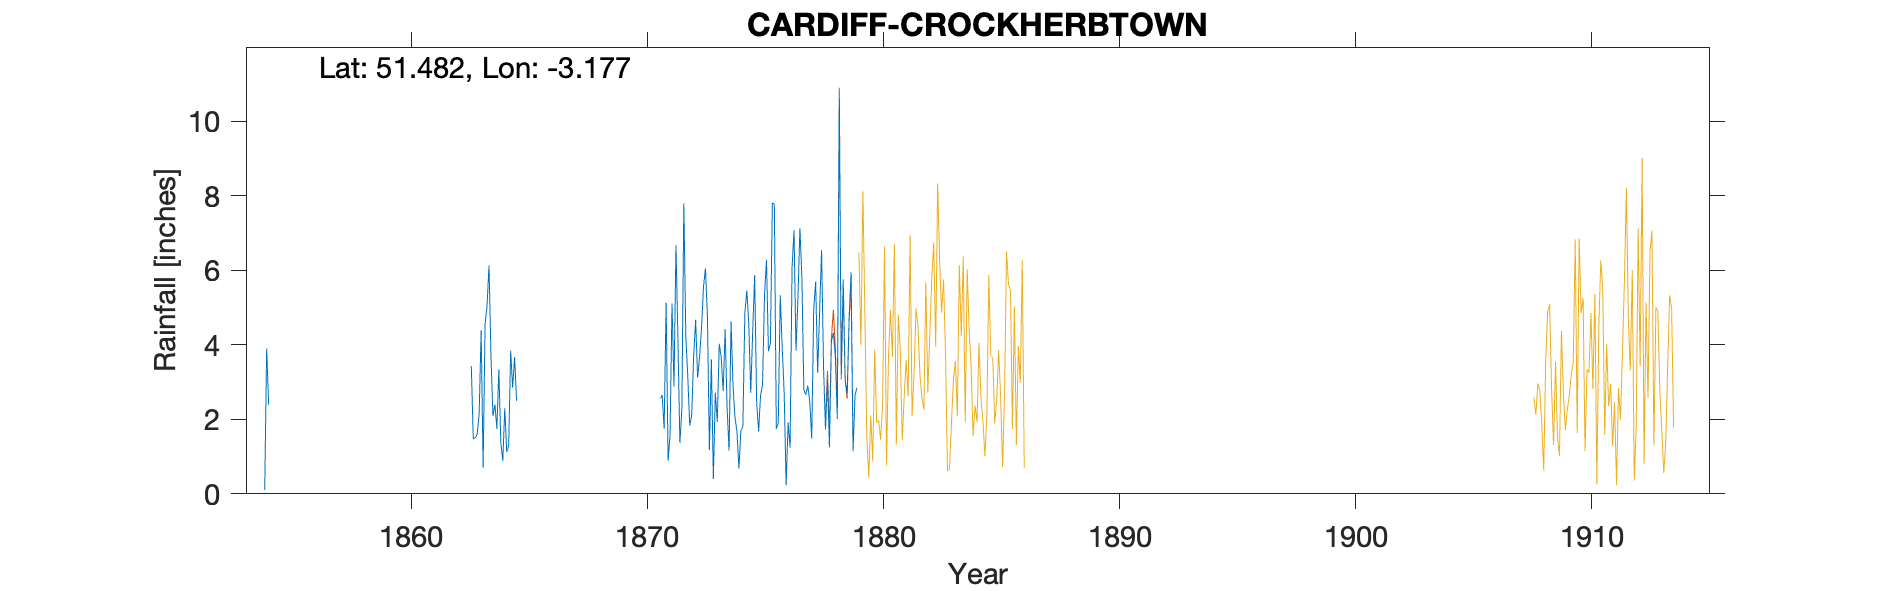

The table this chart was drawn from, first rows:
CARDIFF-CROCKHERBTOWN, , , , , , , , , , , , , , , , , , , , , , , 
Grid ref, ST184766, Long, -3.177, Lat, 51.48, Elevation, 36, ft, , , , , , , , , , , , , , , 
Station no, RR6347, , , , , , , , , , , , , , , , , , , , , , 
, 1850, 1851, 1852, 1853, 1854, 1855, 1856, 1857, 1858, 1859, 1860, 1861, 1862, 1863, 1864, 1865, 1866, 1867, 1868, 1869, 1870, 1871, 1872
January, , , , , , , , , , , , , , 3.43, 2.4, , , , , , , 2.56, 7.79
February, , , , , , , , , , , , , , 1.47, 1.75, , , , , , , 2.65, 4.24
March, , , , , , , , , , , , , , 1.5, 3.34, , , , , , , 1.75, 3.16
April, , , , , 0.1, , , , , , , , , 1.61, 1.38, , , , , , , 5.13, 1.83
May, , , , , 3.9, , , , , , , , , 2.17, 0.88, , , , , , , 0.89, 2.11
June, , , , , 2.4, , , , , , , , , 4.4, 2.3, , , , , , , 1.58, 3.71
July, , , , , , , , , , , , , , 0.7, 1.12, , , , , , , 5.11, 4.67
August, , , , , , , , , , , , , , 4.55, 1.3, , , , , , , 2.88, 3.12
September, , , , , , , , , , , , , , 5.05, 3.84, , , , , , , 6.67, 3.67
October, , , , , , , , , , , , , , 6.13, 2.85, , , , , , , 4.16, 4.45
November, , , , , , , , , , , , , , 3.69, 3.67, , , , , , , 1.37, 5.56
December, , , , , , , , , , , , , , 2.09, 2.5, , , , , , , 2.26, 6.05
Total, , , , , , , , , , , , , , 36.79, 27.33, , , , , , , 37.01, 50.36
